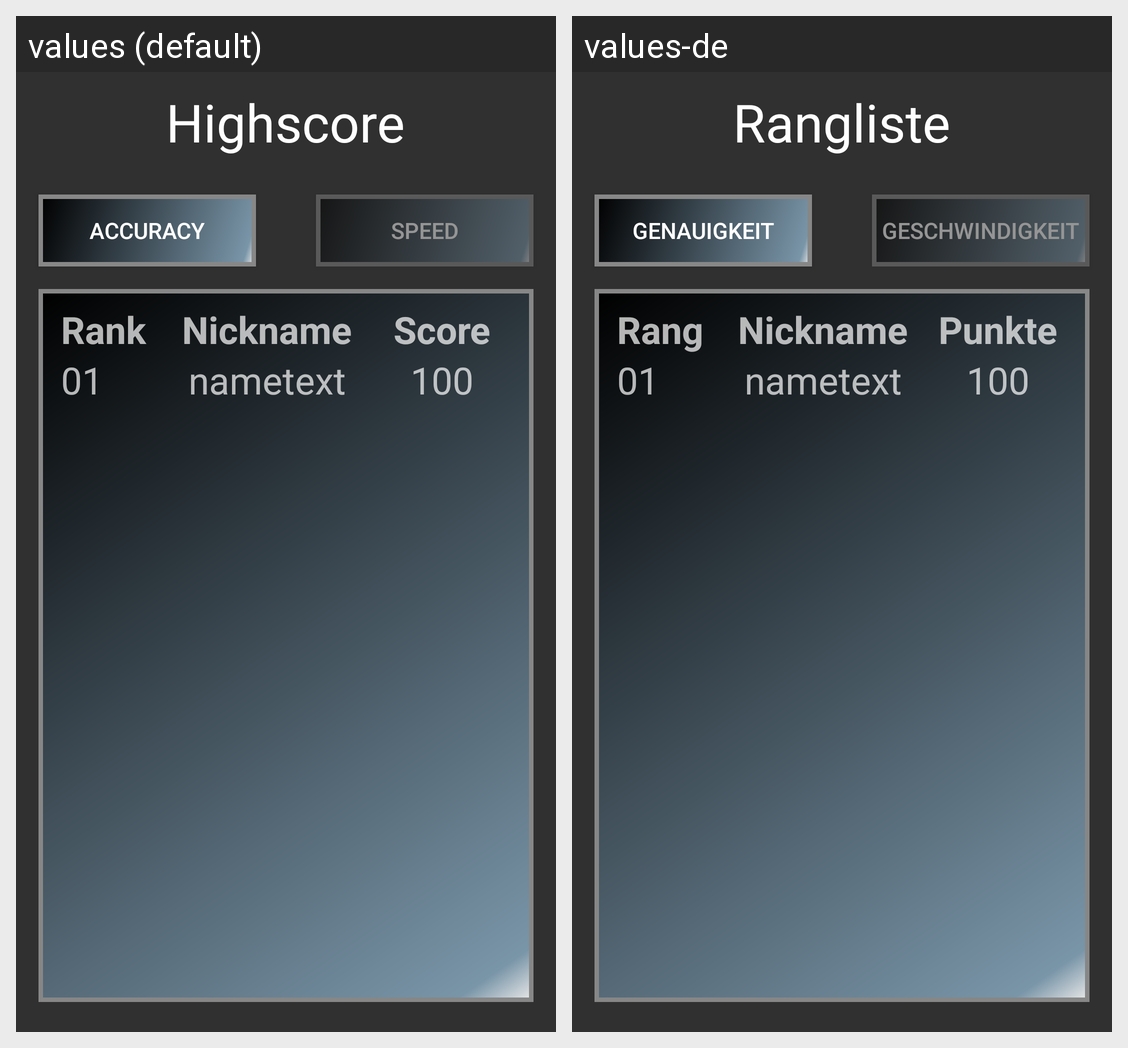

The Android screen above is rendered under two locales of the same app. Produce the string resources it draws, with the default and per-locale values.
Android screen res/layout/highscore_zeit.xml rendered under 2 locales, left to right: values (default), values-de. Device: Nexus 5 (rendered at 1080×1920; each locale shown at half size, 540×960, under a caption strip naming it); theme AppTheme.
Strings drawn on this screen, with the default value and each locale's value (text and hints the layout hard-codes, and strings that could not be matched under every locale, appear in the picture but are not listed):

synhighscoretext
  values: Highscore
  values-de: Rangliste

highscorerank
  values: Rank
  values-de: Rang

hspoints
  values: Score
  values-de: Punkte

gamemode1
  values: Accuracy
  values-de: Genauigkeit

gamemode2
  values: Speed
  values-de: Geschwindigkeit
